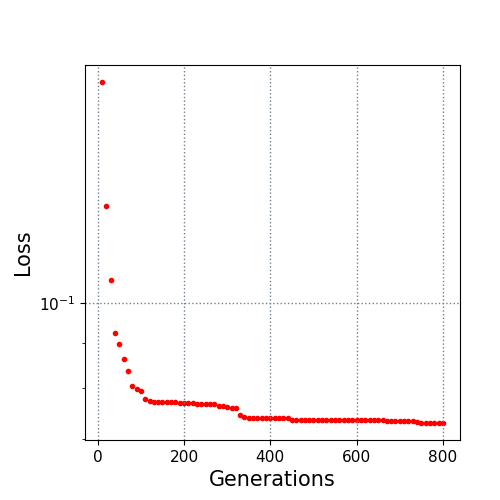

The file beside this chart, header and first rows:
10.0, 0.177917
20.0, 0.1287
30.0, 0.106
40.0, 0.09233
50.0, 0.08981
60.0, 0.08631
70.0, 0.08371
80.0, 0.08053
90.0, 0.07975
100.0, 0.0795
110.0, 0.07787
120.0, 0.07748
130.0, 0.07714
140.0, 0.07714
150.0, 0.07714
160.0, 0.07714
170.0, 0.07714
180.0, 0.07709
190.0, 0.07705
200.0, 0.07705
210.0, 0.07705
220.0, 0.07705
230.0, 0.07686
240.0, 0.07686
250.0, 0.07682
260.0, 0.0768
270.0, 0.0768
280.0, 0.07634
290.0, 0.07634
300.0, 0.07619
310.0, 0.07593
320.0, 0.07593
330.0, 0.07465
340.0, 0.07429
350.0, 0.07406
360.0, 0.07406
370.0, 0.07404
380.0, 0.07404
390.0, 0.07404
400.0, 0.07404
410.0, 0.07404
420.0, 0.074
430.0, 0.074
440.0, 0.074
450.0, 0.07373
460.0, 0.07373
470.0, 0.07373
480.0, 0.07373
490.0, 0.07373
500.0, 0.07364
510.0, 0.07364
520.0, 0.07364
530.0, 0.07364
540.0, 0.07364
550.0, 0.07364
560.0, 0.07364
570.0, 0.07364
580.0, 0.07364
590.0, 0.07364
600.0, 0.07357
610.0, 0.07357
... 19 more rows
